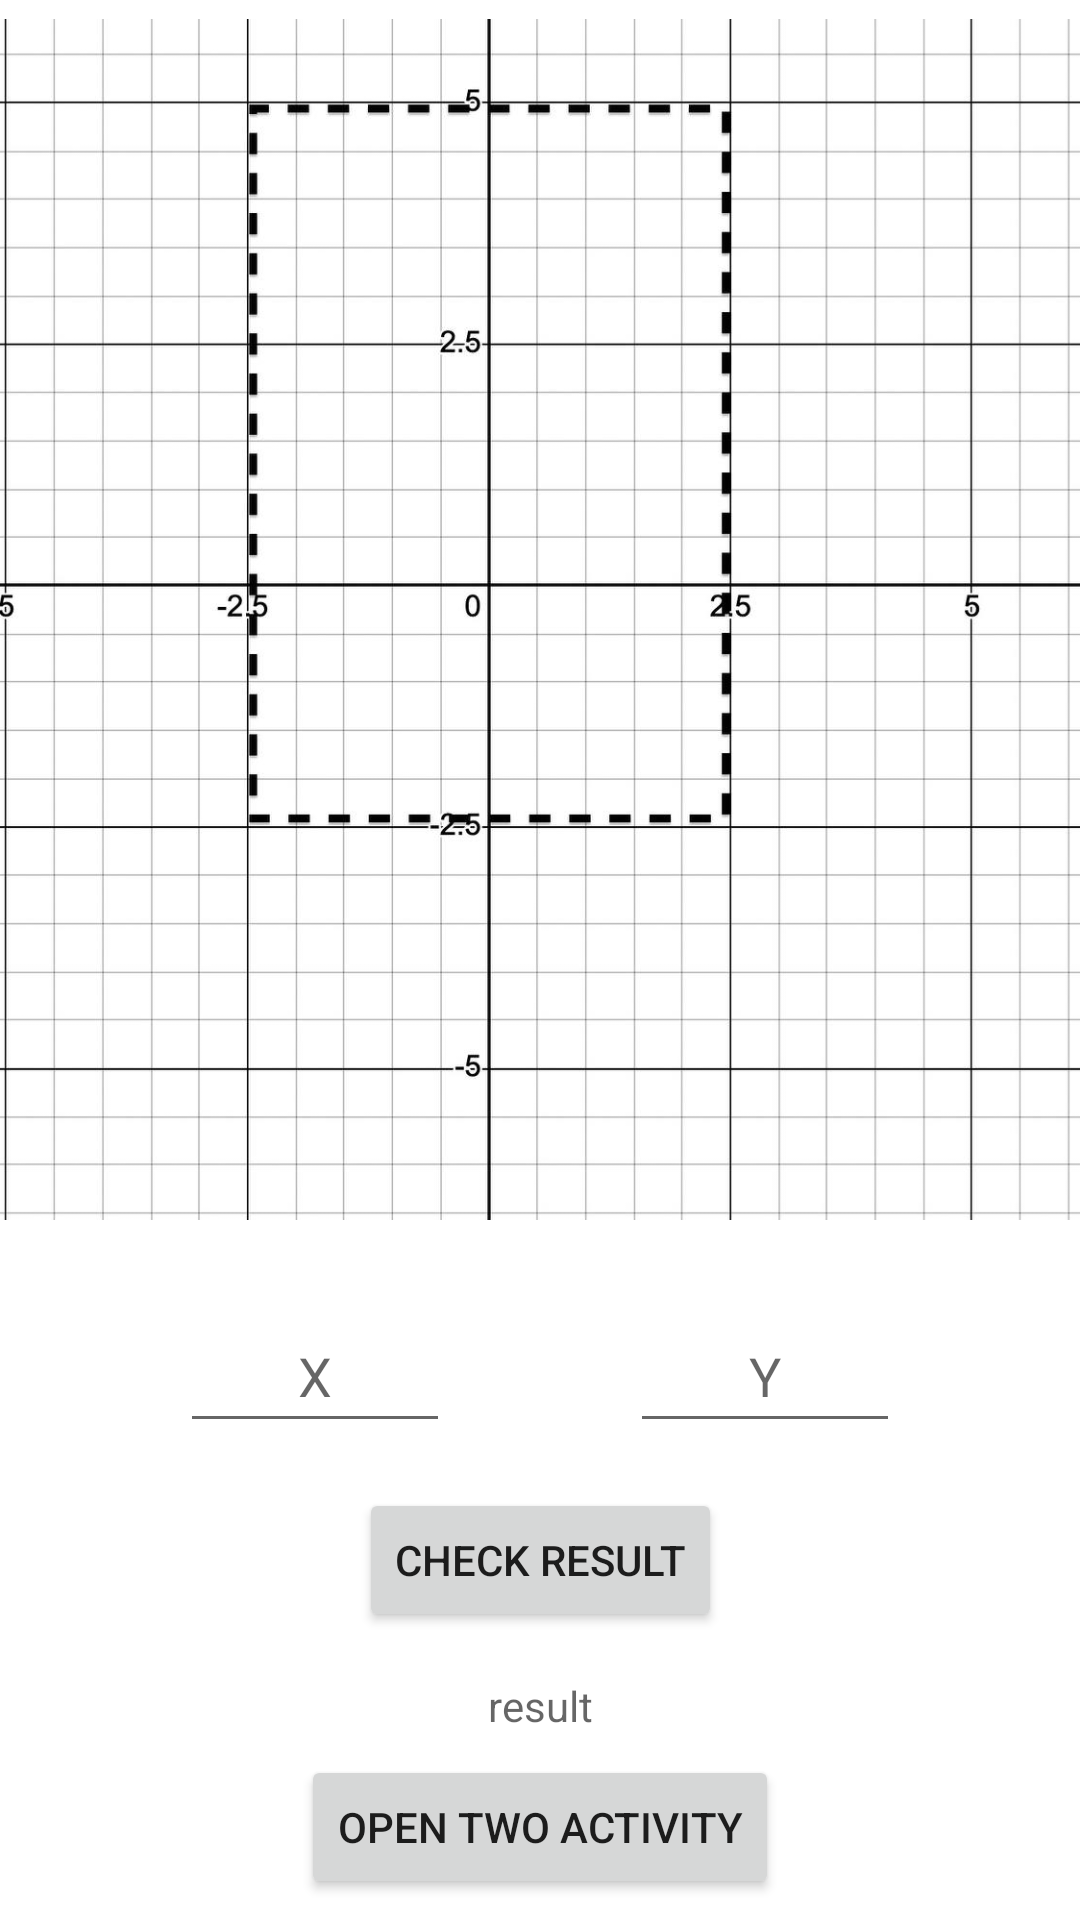

Write the Android layout XML for this screen, with the resource values it uses.
<!-- AndroidManifest.xml: application theme Theme.CheckArea -->
<!-- res/layout/activity_main.xml -->
<?xml version="1.0" encoding="utf-8"?>
<androidx.constraintlayout.widget.ConstraintLayout xmlns:android="http://schemas.android.com/apk/res/android"
    xmlns:app="http://schemas.android.com/apk/res-auto"
    xmlns:tools="http://schemas.android.com/tools"
    android:layout_width="match_parent"
    android:layout_height="match_parent"
    tools:context=".MainActivity">

    <ImageView
        android:id="@+id/imageView"
        android:layout_width="410dp"
        android:layout_height="413dp"
        app:layout_constraintEnd_toEndOf="parent"
        app:layout_constraintStart_toStartOf="parent"
        app:layout_constraintTop_toTopOf="parent"
        app:srcCompat="@drawable/rectangle_area" />

    <EditText
        android:id="@+id/editTextX"
        android:inputType="numberDecimal"
        android:digits="0123456789."
        android:layout_width="90dp"
        android:layout_height="48dp"
        android:layout_marginTop="20dp"
        android:ems="10"
        android:hint="@string/x"
        android:textAlignment="center"
        app:layout_constraintEnd_toStartOf="@+id/editTextY"
        app:layout_constraintHorizontal_bias="0.5"
        app:layout_constraintStart_toStartOf="parent"
        app:layout_constraintTop_toBottomOf="@+id/imageView" />

    <EditText
        android:id="@+id/editTextY"
        android:inputType="numberDecimal"
        android:digits="0123456789."
        android:layout_width="90dp"
        android:layout_height="48dp"
        android:layout_marginTop="20dp"
        android:ems="10"
        android:hint="@string/y"
        android:textAlignment="center"
        app:layout_constraintEnd_toEndOf="parent"
        app:layout_constraintHorizontal_bias="0.5"
        app:layout_constraintStart_toEndOf="@+id/editTextX"
        app:layout_constraintTop_toBottomOf="@+id/imageView" />

    <Button
        android:id="@+id/button"
        android:layout_width="wrap_content"
        android:layout_height="wrap_content"
        android:layout_marginTop="15dp"
        android:text="@string/check_result"
        app:layout_constraintEnd_toEndOf="parent"
        app:layout_constraintStart_toStartOf="parent"
        app:layout_constraintTop_toBottomOf="@+id/editTextX" />

    <TextView
        android:id="@+id/textResult"
        android:layout_width="wrap_content"
        android:layout_height="wrap_content"
        android:layout_marginTop="15dp"
        android:hint="@string/result"
        app:layout_constraintEnd_toEndOf="parent"
        app:layout_constraintStart_toStartOf="parent"
        app:layout_constraintTop_toBottomOf="@+id/button" />

    <Button
        android:id="@+id/buttonOpenTwoActivity"
        android:layout_width="wrap_content"
        android:layout_height="wrap_content"
        android:text="@string/open_two_activity"
        app:layout_constraintBottom_toBottomOf="parent"
        app:layout_constraintEnd_toEndOf="parent"
        app:layout_constraintStart_toStartOf="parent"
        app:layout_constraintTop_toBottomOf="@+id/textResult" />

</androidx.constraintlayout.widget.ConstraintLayout>
<!-- resources referenced by this layout -->
<resources>
  <!-- drawable rectangle_area: jpg bitmap (drawable, 106501 bytes) -->
  <string name="check_result">Check result</string>
  <string name="open_two_activity">Open two activity</string>
  <string name="result">result</string>
  <string name="x">X</string>
  <string name="y">Y</string>
  <style name="Theme.CheckArea" parent="Theme.MaterialComponents.DayNight.DarkActionBar">
          
          <item name="colorPrimary">@color/purple_500</item>
          <item name="colorPrimaryVariant">@color/purple_700</item>
          <item name="colorOnPrimary">@color/white</item>
          
          <item name="colorSecondary">@color/teal_200</item>
          <item name="colorSecondaryVariant">@color/teal_700</item>
          <item name="colorOnSecondary">@color/black</item>
          
          <item name="android:statusBarColor">?attr/colorPrimaryVariant</item>
          
      </style>
  <!-- not gathered from this repository: default colours our renderer supplied (Android Studio template values) -->
  <color name="purple_500">#FF6200EE</color>
  <color name="purple_700">#FF3700B3</color>
  <color name="teal_200">#FF03DAC5</color>
  <color name="teal_700">#FF018786</color>
  <color name="black">#FF000000</color>
  <color name="white">#FFFFFFFF</color>
</resources>
